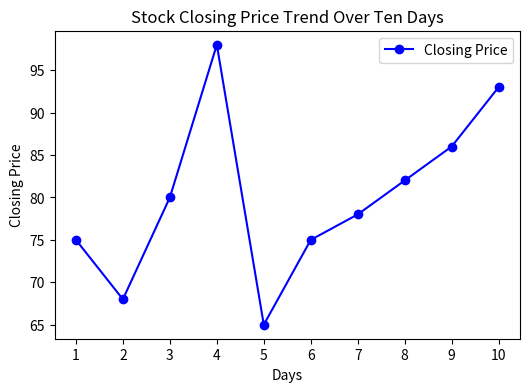

This chart was generated by the following Python code:

import matplotlib.pyplot as plt

# Initiate a random data for the closing prices over ten days
days = [1,2,3,4,5,6,7,8,9,10]
closing_prices = [75,68,80,98,65,75,78,82,86,93]

# Creating a line plot
plt.figure(figsize=(6, 4))  # Set the figure size
plt.plot(days, closing_prices, marker='o', linestyle='-', color='b', label='Closing Price')

# labels and title
plt.xlabel('Days')
plt.ylabel('Closing Price')
plt.title('Stock Closing Price Trend Over Ten Days')
plt.xticks(days)  
plt.legend()  # legend

plt.show()
